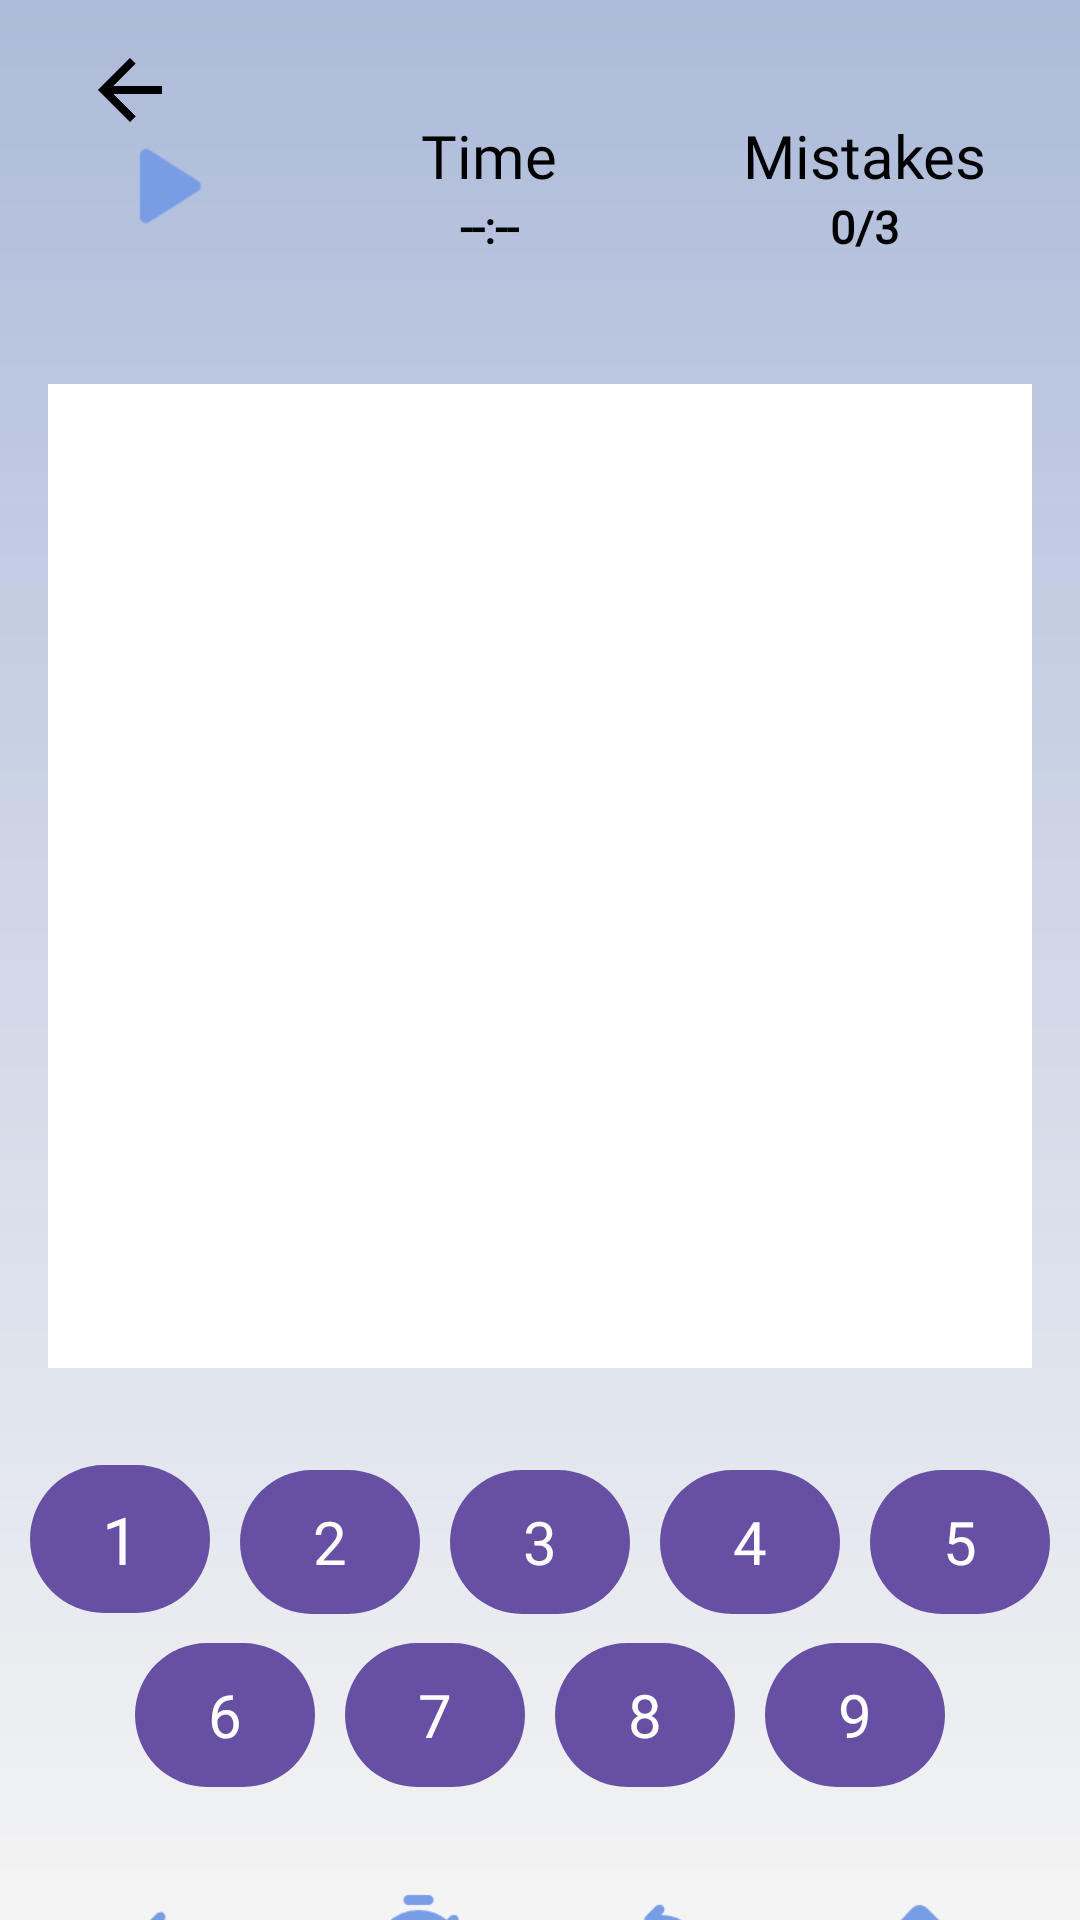

Android layout source for this screen:
<!-- AndroidManifest.xml: application theme Theme.Sudoku -->
<!-- res/layout/gameboard_activity.xml -->
<?xml version="1.0" encoding="utf-8"?>
<androidx.constraintlayout.widget.ConstraintLayout xmlns:android="http://schemas.android.com/apk/res/android"
    xmlns:app="http://schemas.android.com/apk/res-auto"
    xmlns:tools="http://schemas.android.com/tools"
    android:id="@+id/main"
    android:layout_width="match_parent"
    android:layout_height="match_parent"
    android:background="@drawable/gradient_background"
    tools:context=".GameBoard.GameBoard">

    <LinearLayout
        android:id="@+id/layout_head"
        android:layout_width="match_parent"
        android:layout_height="60dp"
        app:layout_constraintEnd_toEndOf="parent"
        app:layout_constraintStart_toStartOf="parent"
        app:layout_constraintTop_toTopOf="parent"
        android:gravity="center">

        <ImageView
            android:id="@+id/backtohome"
            android:layout_width="32dp"
            android:layout_height="32dp"
            android:contentDescription="Back"
            android:layout_weight="0.2"
            android:src="@drawable/arrow_back_black" />

        <Space
            android:layout_width="0dp"
            android:layout_height="wrap_content"
            android:layout_weight="1"/>

    </LinearLayout>

    <LinearLayout
        android:id="@+id/layout_info"
        android:layout_width="match_parent"
        android:layout_height="100dp"
        app:layout_constraintTop_toBottomOf="@+id/layout_head"
        app:layout_constraintBottom_toTopOf="@id/board">

        <LinearLayout
            android:layout_width="wrap_content"
            android:layout_height="wrap_content"
            android:layout_gravity="center"
            android:layout_weight="1"
            android:orientation="vertical">

            <ImageView
                android:id="@+id/timerimg"
                android:layout_width="48dp"
                android:layout_height="48dp"
                android:layout_gravity="center"
                android:src="@drawable/play" />
        </LinearLayout>

        <LinearLayout
            android:layout_width="wrap_content"
            android:layout_height="wrap_content"
            android:layout_gravity="center"
            android:layout_weight="1"
            android:orientation="vertical">

            <TextView
                android:layout_width="wrap_content"
                android:layout_height="wrap_content"
                android:layout_gravity="center"
                android:fontFamily="@font/poppins_medium"
                android:text="Time"
                android:textSize="20sp"
                android:textColor="@color/black"/>

            <TextView
                android:id="@+id/timer"
                android:layout_width="wrap_content"
                android:layout_height="wrap_content"
                android:layout_gravity="center"
                android:fontFamily="@font/poppins_medium"
                android:text="--:--"
                android:textColor="@color/black"
                android:textSize="15sp"
                android:textStyle="bold" />
        </LinearLayout>

        <LinearLayout
            android:layout_width="wrap_content"
            android:layout_height="wrap_content"
            android:layout_gravity="center"
            android:layout_weight="1"
            android:orientation="vertical">

            <TextView
                android:layout_width="wrap_content"
                android:layout_height="wrap_content"
                android:layout_gravity="center"
                android:fontFamily="@font/poppins_medium"
                android:text="Mistakes"
                android:textColor="@color/black"
                android:textSize="20sp" />

            <TextView
                android:id="@+id/mistakecounter"
                android:layout_width="wrap_content"
                android:layout_height="wrap_content"
                android:layout_gravity="center"
                android:fontFamily="@font/poppins_medium"
                android:text="0/3"
                android:textSize="15sp"
                android:textColor="@color/black"
                android:textStyle="bold" />
        </LinearLayout>

    </LinearLayout>

    <LinearLayout
        android:id="@+id/board"
        android:layout_width="match_parent"
        android:layout_height="360dp"
        app:layout_constraintEnd_toEndOf="parent"
        app:layout_constraintStart_toStartOf="parent"
        android:gravity="center"
        app:layout_constraintTop_toBottomOf="@id/layout_info"
        app:layout_constraintBottom_toTopOf="@id/numpad">

        <GridLayout
            android:id="@+id/sudokuBoard"
            android:layout_width="match_parent"
            android:layout_height="match_parent"
            android:layout_margin="16dp"
            android:alignmentMode="alignMargins"
            android:layout_gravity="center"
            android:background="@android:color/white"
            android:padding="2dp"
            android:columnCount="9"
            android:rowCount="9">
        </GridLayout>

    </LinearLayout>


    <LinearLayout
        android:id="@+id/numpad"
        android:layout_width="match_parent"
        android:layout_height="140dp"
        android:gravity="center"
        android:orientation="vertical"
        app:layout_constraintEnd_toEndOf="parent"
        app:layout_constraintHorizontal_bias="1.0"
        app:layout_constraintStart_toStartOf="parent"
        app:layout_constraintBottom_toTopOf="@id/layout_footer"
        app:layout_constraintTop_toBottomOf="@id/board">

        <LinearLayout
            android:layout_width="wrap_content"
            android:layout_height="wrap_content">

            <com.google.android.material.button.MaterialButton
                android:id="@+id/num1"
                android:layout_width="60dp"
                android:layout_height="wrap_content"
                android:layout_margin="5dp"
                android:fontFamily="@font/poppins_medium"
                android:gravity="center"
                android:text="1"
                android:background="@drawable/rounded_button"
                android:textSize="22sp" />

            <com.google.android.material.button.MaterialButton
                android:id="@+id/num2"
                android:layout_width="60dp"
                android:layout_height="wrap_content"
                android:layout_margin="5dp"
                android:fontFamily="@font/poppins_medium"
                android:gravity="center"
                android:text="2"
                android:textSize="20sp"
                android:background="@drawable/rounded_button"/>

            <com.google.android.material.button.MaterialButton
                android:id="@+id/num3"
                android:layout_width="60dp"
                android:layout_height="wrap_content"
                android:layout_margin="5dp"
                android:fontFamily="@font/poppins_medium"
                android:gravity="center"
                android:text="3"
                android:textSize="20sp"
                android:background="@drawable/rounded_button"/>

            <com.google.android.material.button.MaterialButton
                android:id="@+id/num4"
                android:layout_width="60dp"
                android:layout_height="wrap_content"
                android:layout_margin="5dp"
                android:fontFamily="@font/poppins_medium"
                android:gravity="center"
                android:text="4"
                android:textSize="20sp"
                android:background="@drawable/rounded_button"/>

            <com.google.android.material.button.MaterialButton
                android:id="@+id/num5"
                android:layout_width="60dp"
                android:layout_height="wrap_content"
                android:layout_margin="5dp"
                android:fontFamily="@font/poppins_medium"
                android:gravity="center"
                android:text="5"
                android:textSize="20sp"
                android:background="@drawable/rounded_button"/>
        </LinearLayout>

        <LinearLayout
            android:layout_width="wrap_content"
            android:layout_height="wrap_content">

            <com.google.android.material.button.MaterialButton
                android:id="@+id/num6"
                android:layout_width="60dp"
                android:layout_height="wrap_content"
                android:layout_margin="5dp"
                android:fontFamily="@font/poppins_medium"
                android:gravity="center"
                android:text="6"
                android:textSize="20sp"
                android:background="@drawable/rounded_button"/>

            <com.google.android.material.button.MaterialButton
                android:id="@+id/num7"
                android:layout_width="60dp"
                android:layout_height="wrap_content"
                android:layout_margin="5dp"
                android:fontFamily="@font/poppins_medium"
                android:gravity="center"
                android:text="7"
                android:textSize="20sp"
                android:background="@drawable/rounded_button"/>

            <com.google.android.material.button.MaterialButton
                android:id="@+id/num8"
                android:layout_width="60dp"
                android:layout_height="wrap_content"
                android:layout_margin="5dp"
                android:fontFamily="@font/poppins_medium"
                android:gravity="center"
                android:text="8"
                android:textSize="20sp"
                android:background="@drawable/rounded_button"/>

            <com.google.android.material.button.MaterialButton
                android:id="@+id/num9"
                android:layout_width="60dp"
                android:layout_height="wrap_content"
                android:layout_margin="5dp"
                android:fontFamily="@font/poppins_medium"
                android:gravity="center"
                android:text="9"
                android:textSize="20sp"
                android:background="@drawable/rounded_button"/>
        </LinearLayout>


    </LinearLayout>


    <LinearLayout
        android:id="@+id/layout_footer"
        android:layout_width="match_parent"
        android:layout_height="wrap_content"
        android:orientation="horizontal"
        android:padding="18dp"
        app:layout_constraintBottom_toBottomOf="parent"
        app:layout_constraintEnd_toEndOf="parent"
        app:layout_constraintStart_toStartOf="parent"
        app:layout_constraintTop_toBottomOf="@id/numpad"
        app:layout_constraintVertical_bias="1.0">

        <ImageView
            android:id="@+id/undoimg"
            android:layout_width="32dp"
            android:layout_height="40dp"
            android:layout_gravity="center"
            android:layout_weight="1"
            android:src="@drawable/undo" />

        <ImageView
            android:id="@+id/timeselect"
            android:layout_width="32dp"
            android:layout_height="40dp"
            android:layout_gravity="center"
            android:layout_weight="1"
            android:src="@drawable/timer" />

        <ImageView
            android:id="@+id/restartimg"
            android:layout_width="32dp"
            android:layout_height="40dp"
            android:layout_gravity="center"
            android:layout_weight="1"
            android:src="@drawable/restart" />

        <ImageView
            android:id="@+id/erasevalue"
            android:layout_width="32dp"
            android:layout_height="40dp"
            android:layout_gravity="center"
            android:layout_weight="1"
            android:src="@drawable/erase" />
    </LinearLayout>

</androidx.constraintlayout.widget.ConstraintLayout>
<!-- resources referenced by this layout -->
<resources>
  <color name="black">#FF000000</color>
  <!-- drawable arrow_back_black: png bitmap (drawable, 709 bytes) -->
  <!-- drawable erase: png bitmap (drawable, 1048 bytes) -->
  <!-- drawable gradient_background (drawable) -->
  <?xml version="1.0" encoding="utf-8"?>
  <layer-list xmlns:android="http://schemas.android.com/apk/res/android">
      <item>
          <shape android:shape="rectangle">
              <gradient
                  android:angle="90"
                  android:startColor="#F4F4F4"
                  android:endColor="#ADBBDA"
                  android:type="linear" />
          </shape>
      </item>
  </layer-list>
  <!-- drawable play: png bitmap (drawable, 953 bytes) -->
  <!-- drawable restart: png bitmap (drawable, 1566 bytes) -->
  <!-- drawable rounded_button (drawable) -->
  <?xml version="1.0" encoding="utf-8"?>
  
  <shape xmlns:android="http://schemas.android.com/apk/res/android">
      <solid android:color="#51bee9"/>
      <corners android:radius="220dp" />
  </shape>
  <!-- drawable timer: png bitmap (drawable, 1478 bytes) -->
  <!-- drawable undo: png bitmap (drawable, 1147 bytes) -->
  <style name="Theme.Sudoku" parent="Base.Theme.Sudoku" />
  <style name="Base.Theme.Sudoku" parent="Theme.Material3.DayNight.NoActionBar">
          
          
  
      </style>
</resources>
